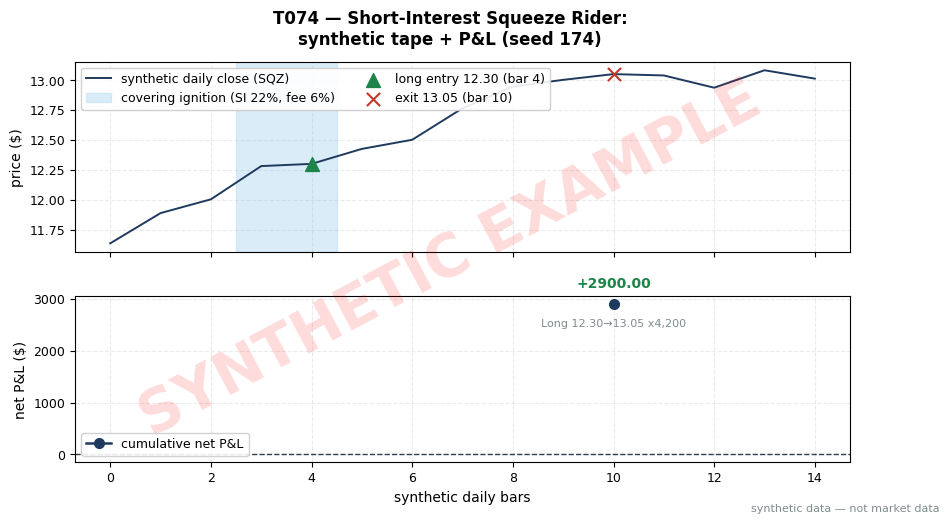

This figure's Python source: (Note: this script raises an exception after producing the figure.)
"""T074 worked-example chart \u2014 MUST match the T4 table in batches/TB8/T074.md.
seed 174. Run from quant-signals-deep/: python3 batches/TB8/plot_T074.py
All numbers synthetic.
"""
import matplotlib
matplotlib.use("Agg")  # headless render on the Mac/VM
import matplotlib.pyplot as plt
import numpy as np

# ---- HOUSE STYLE (do not restyle) ----
plt.rcParams.update({
    "figure.figsize": (10, 5.2),
    "figure.dpi": 150,
    "savefig.dpi": 150,
    "font.family": "DejaVu Sans",
    "font.size": 10,
    "axes.titlesize": 13,
    "axes.titleweight": "bold",
    "axes.labelsize": 10,
    "axes.grid": True,
    "grid.alpha": 0.25,
    "grid.linestyle": "--",
    "xtick.labelsize": 9,
    "ytick.labelsize": 9,
    "legend.fontsize": 9,
    "legend.framealpha": 0.9,
})
PALETTE = {
    "price":   "#1f3a5f",  # dark navy \u2014 primary price/equity line
    "signal":  "#c0392b",  # red \u2014 signal / entries
    "signal2": "#8e44ad",  # purple \u2014 secondary signal
    "volume":  "#7f8c8d",  # grey \u2014 volume bars
    "band":    "#aed6f1",  # light blue \u2014 bands / fill
    "profit":  "#1e8449",  # green \u2014 profits / long
    "loss":    "#922b21",  # dark red \u2014 losses / short
    "zero":    "#2c3e50",  # baseline
}

rng = np.random.default_rng(174)  # seed stated in T074.md T4

# ---- synthetic tape anchored to the T4 numbers ----
N = 15
close = np.empty(N)
close[:4] = np.linspace(11.6, 12.3, 4) + rng.normal(0, 0.08, 4)
close[4:10] = np.linspace(12.3, 13.05, 10 - 4) + rng.normal(0, 0.08, 10 - 4)
close[10:] = 13.05 + rng.normal(0, 0.08, N - 10)
close[4] = 12.3   # entry fill (T4)
close[10] = 13.05    # exit fill (T4)

xs = np.arange(N)

fig, (ax1, ax2) = plt.subplots(2, 1, sharex=True,
                               gridspec_kw={"hspace": 0.25, "height_ratios": [1.15, 1]})
fig.suptitle("T074 \u2014 Short-Interest Squeeze Rider:\nsynthetic tape + P&L (seed 174)",
             fontweight="bold")

# Top: tape with entry/exit markers
ax1.plot(xs, close, color=PALETTE["price"], lw=1.4, label="synthetic daily close (SQZ)")
ax1.axvspan(2.5, 4.5, color=PALETTE["band"], alpha=0.45, label="covering ignition (SI 22%, fee 6%)")
ax1.scatter([4], [12.3], color=PALETTE["profit"], marker="^", s=100, zorder=5,
            label="long entry 12.30 (bar 4)")
ax1.scatter([10], [13.05], color=PALETTE["signal"], marker="x", s=90, zorder=5,
            label="exit 13.05 (bar 10)")
ax1.set_ylabel("price ($)")
ax1.legend(loc="upper left", ncol=2)
ax1.tick_params(labelbottom=False)

# Bottom: cumulative net P&L \u2014 T4 ledger: +3150.00 gross, -250.00 costs, +2900.00 net
trades = [("Long", 12.3, 13.05, +3150.00, -250.00, +2900.00)]
net = np.array([t[5] for t in trades])
cum_net = np.cumsum(net)
ax2.plot([10], cum_net, color=PALETTE["price"], lw=1.8, marker="o", ms=7,
         label="cumulative net P&L")
ax2.axhline(0, color=PALETTE["zero"], lw=1, ls="--")
ax2.annotate(f"{net[0]:+.2f}", (10, cum_net[0]), textcoords="offset points",
             xytext=(0, 12), ha="center", fontsize=10,
             color=PALETTE["profit"], weight="bold")
ax2.annotate(f"{trades[0][0]} 12.30\u219213.05 x4,200", (10, cum_net[0]),
             textcoords="offset points", xytext=(0, -16), ha="center", fontsize=8,
             color=PALETTE["volume"])
ax2.set_ylabel("net P&L ($)")
ax2.set_xlabel("synthetic daily bars")
ax2.legend(loc="lower left")

# ---- SYNTHETIC WATERMARK (mandatory) ----
fig = plt.gcf()
fig.text(0.5, 0.5, "SYNTHETIC EXAMPLE", fontsize=42, color="red", alpha=0.14,
         ha="center", va="center", rotation=28, weight="bold", zorder=10)
fig.text(0.99, 0.01, "synthetic data \u2014 not market data", fontsize=8, color="#7f8c8d",
         ha="right", va="bottom")
plt.tight_layout()
plt.savefig("images/T074_example.png", bbox_inches="tight")
plt.close()
print("wrote images/T074_example.png; final cum net =", cum_net[-1])
